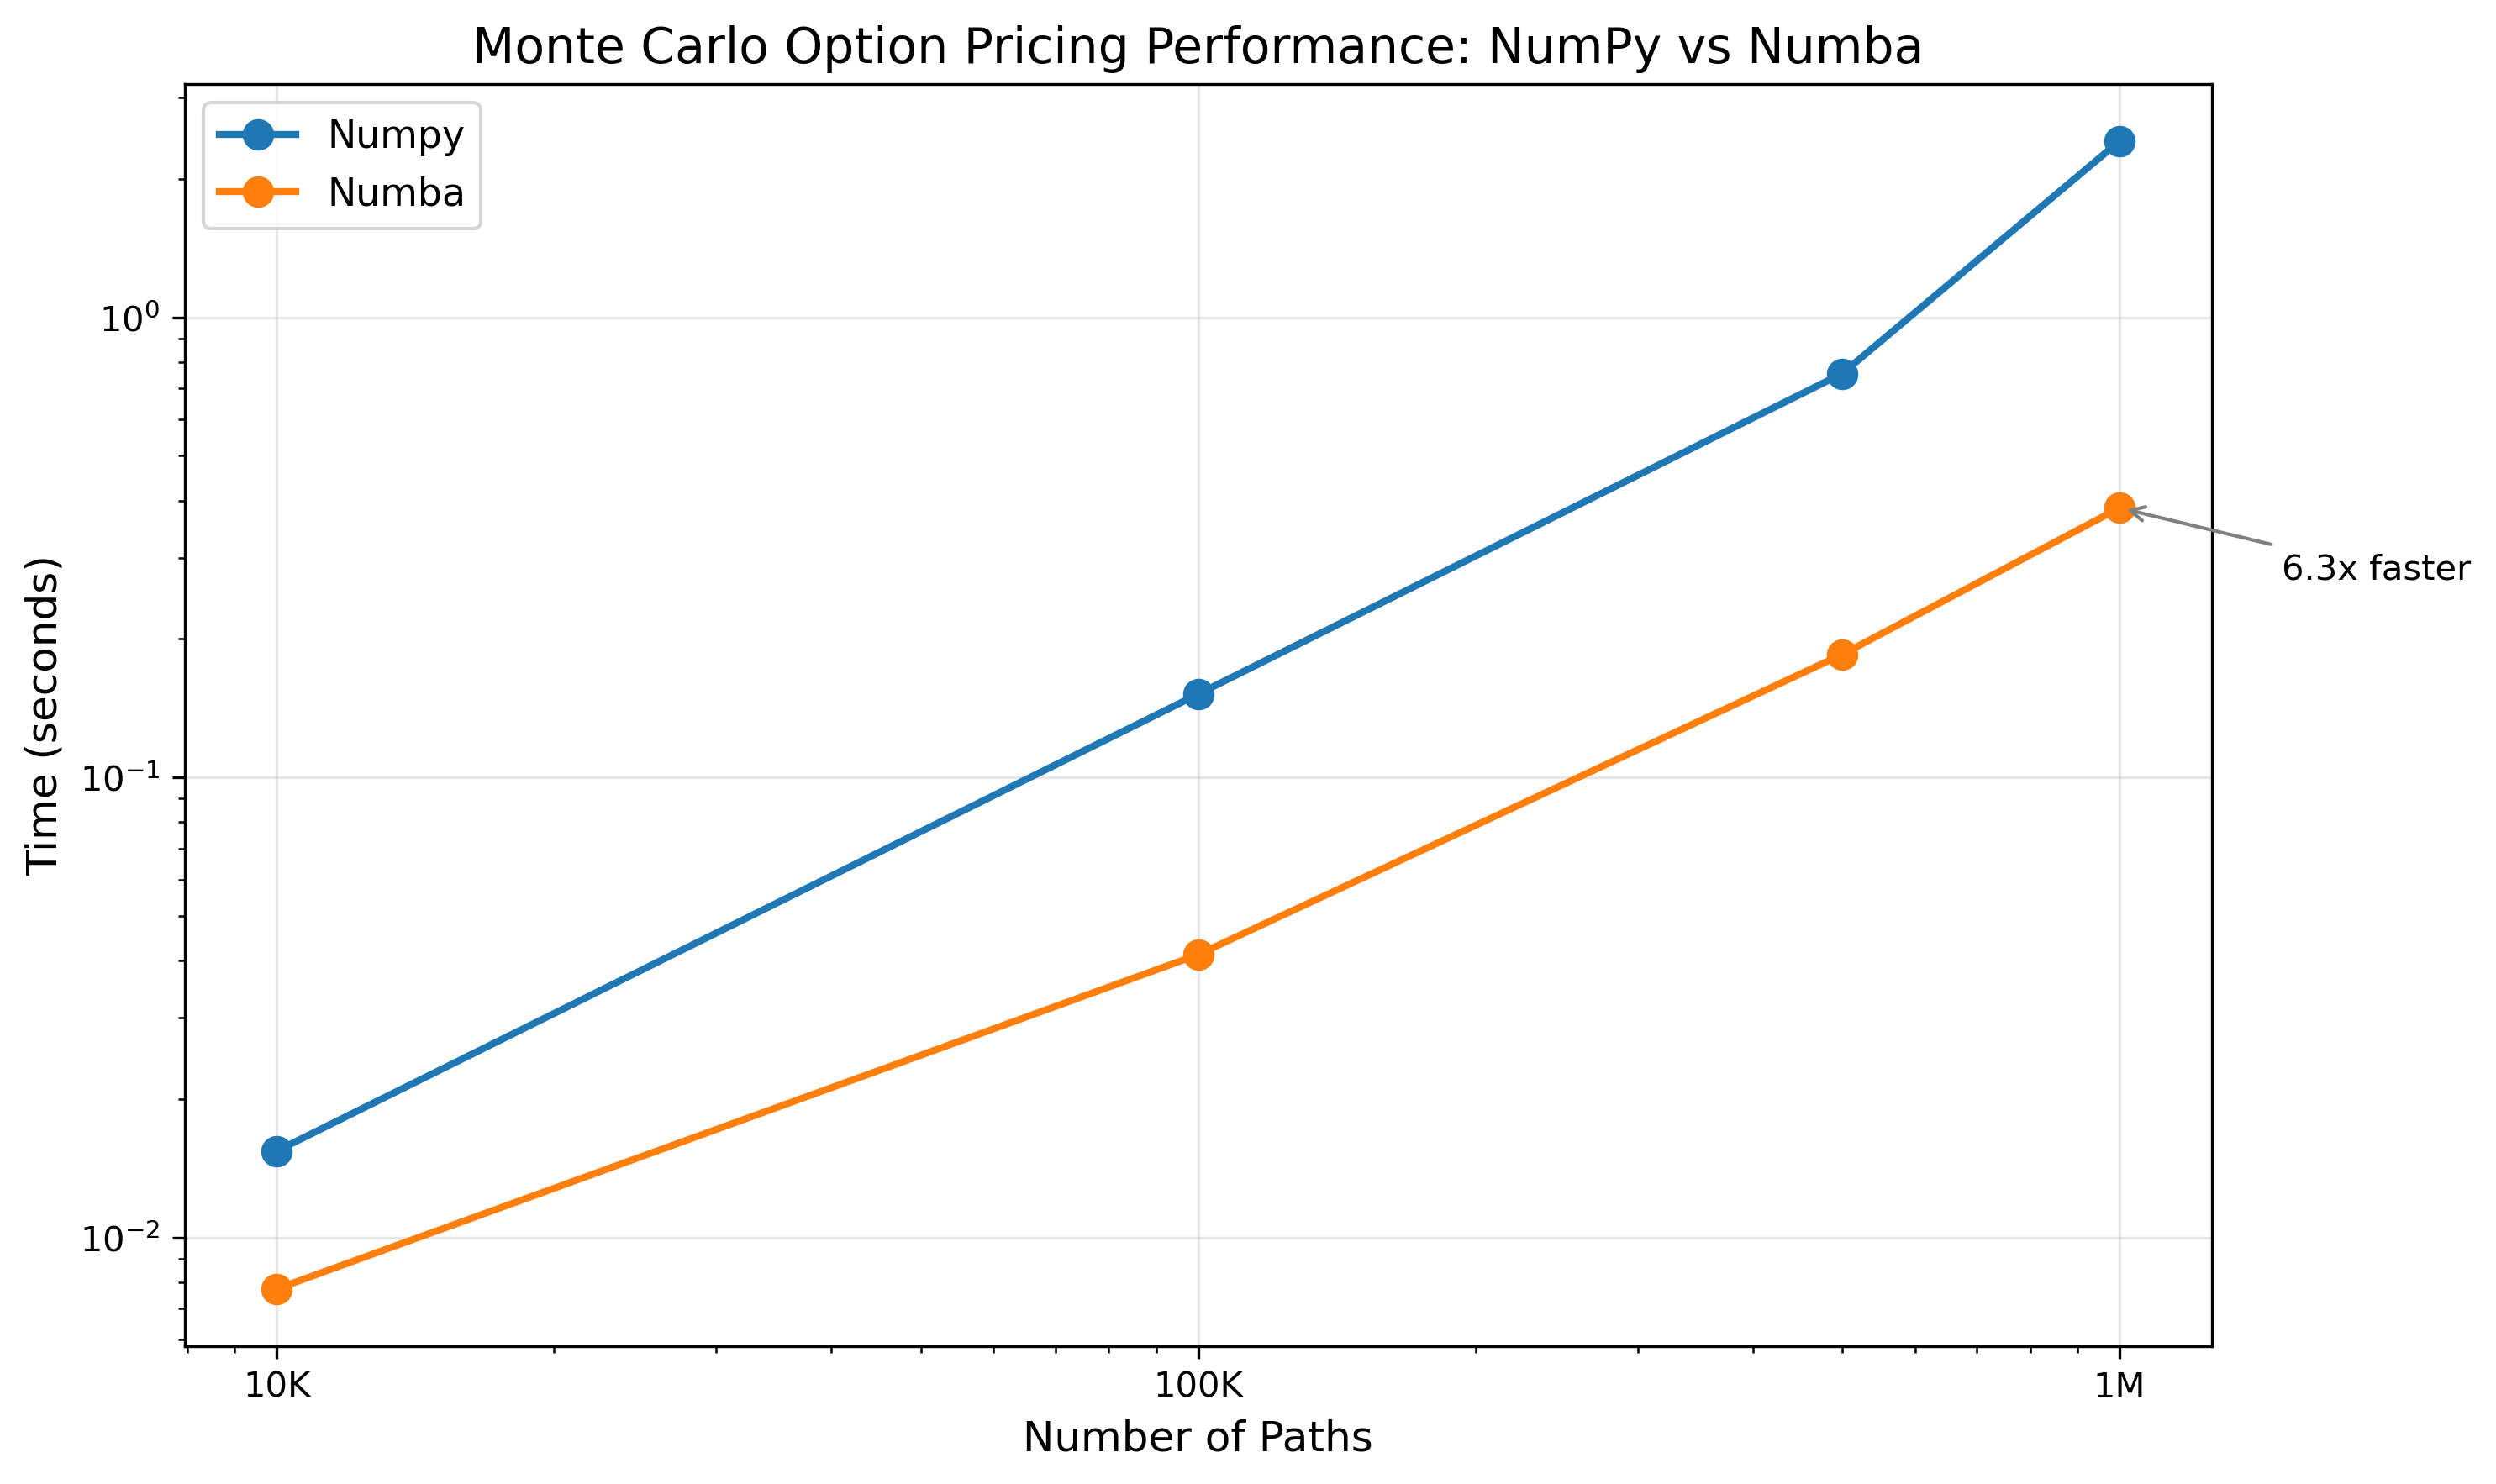

Values plotted in this chart, from the file beside it:
engine, n_paths, seconds
numpy, 10000, 0.01541
numba, 10000, 0.007726
numpy, 100000, 0.1517
numba, 100000, 0.04118
numpy, 500000, 0.755
numba, 500000, 0.185
numpy, 1000000, 2.418
numba, 1000000, 0.3854
